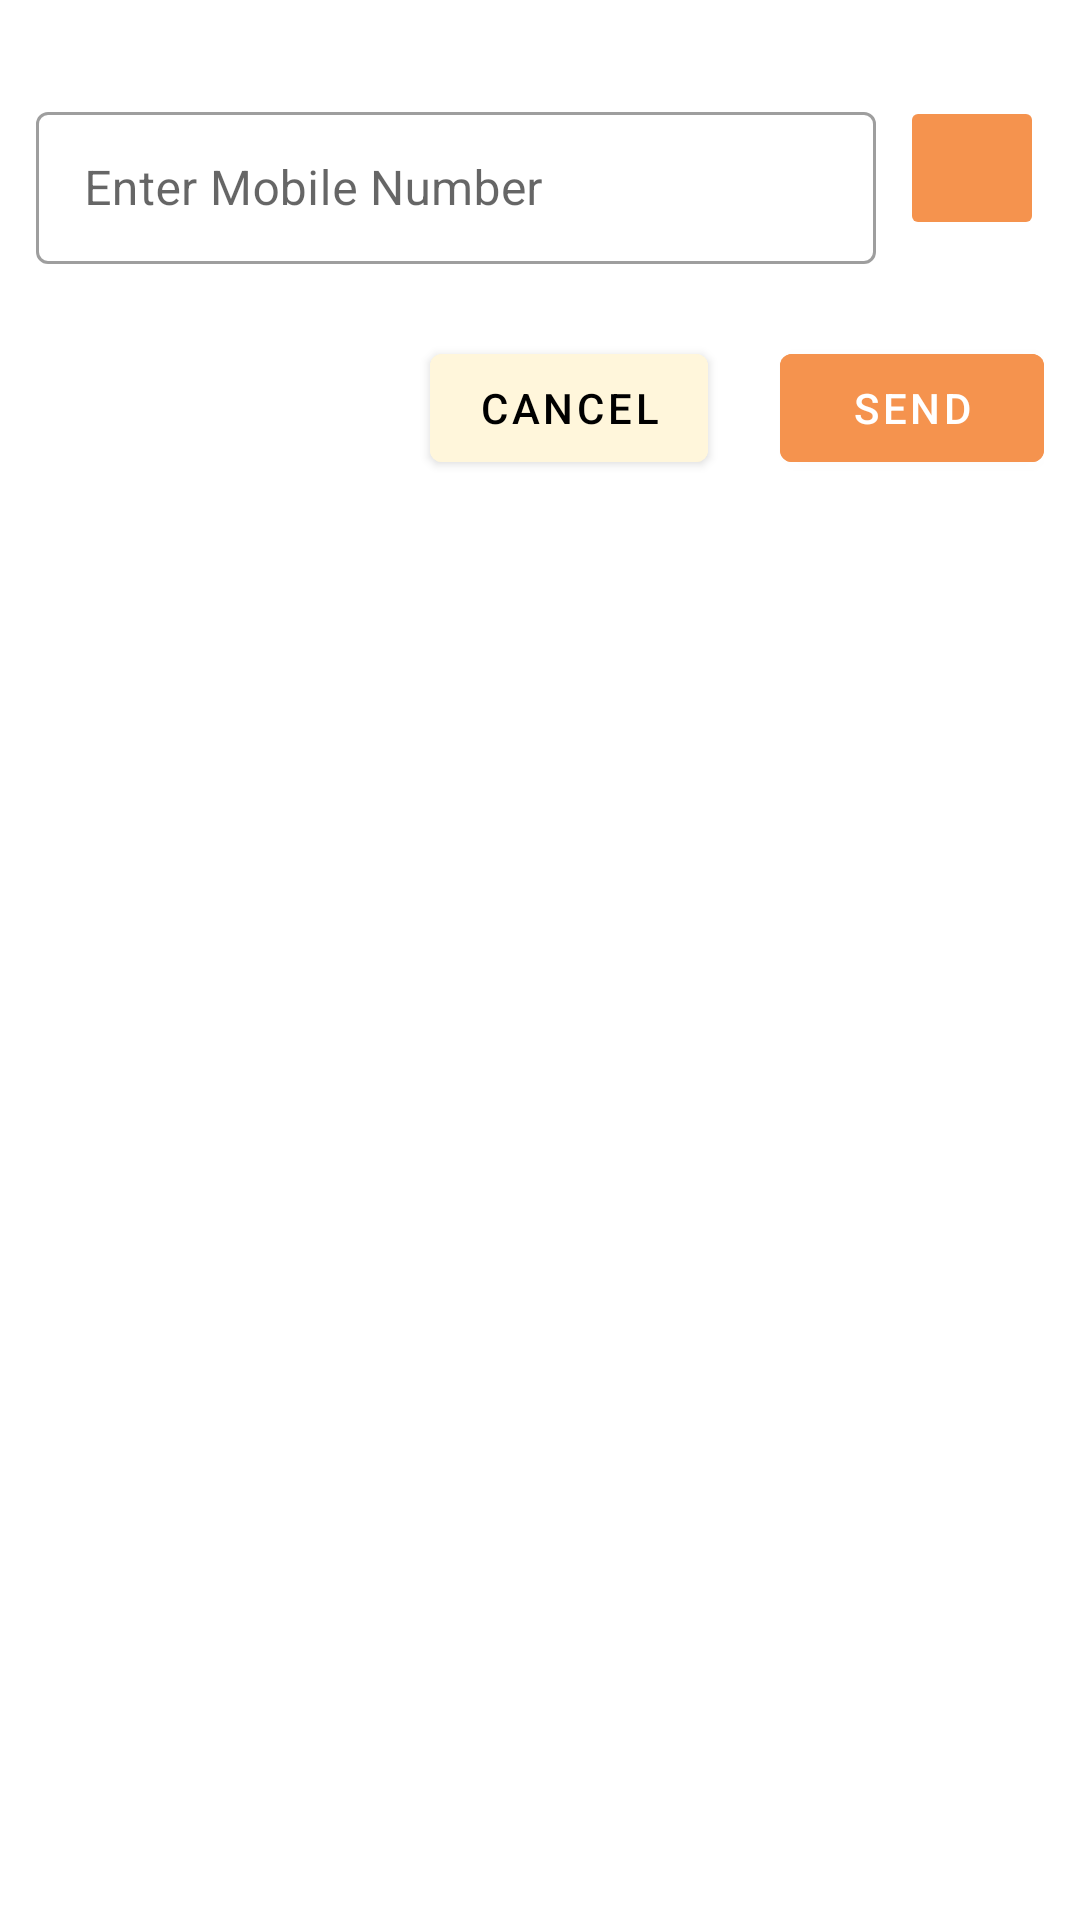

This screen was rendered from an Android layout file. Write that file and the resources it references.
<!-- AndroidManifest.xml: application theme Theme.MyApplication -->
<!-- res/layout/layout_send_sms.xml -->
<?xml version="1.0" encoding="utf-8"?>
<androidx.constraintlayout.widget.ConstraintLayout xmlns:android="http://schemas.android.com/apk/res/android"
    android:layout_width="match_parent"
    android:layout_height="wrap_content"
    android:padding="12dp"
    xmlns:app="http://schemas.android.com/apk/res-auto">

    <com.google.android.material.textfield.TextInputLayout
        android:id="@+id/til_enter_mobile"
        android:layout_width="0dp"
        android:layout_height="56dp"
        app:layout_constraintTop_toTopOf="parent"
        app:layout_constraintStart_toStartOf="parent"
        app:layout_constraintEnd_toStartOf="@+id/ib_select_contact"
        android:hint="Enter Mobile Number"
        app:boxBackgroundColor="@android:color/transparent"
        app:boxCornerRadiusTopStart="4dp"
        app:boxCornerRadiusTopEnd="4dp"
        app:boxCornerRadiusBottomStart="4dp"
        app:boxCornerRadiusBottomEnd="4dp"
        android:layout_marginTop="20dp"
        android:layout_marginEnd="8dp"
        style="@style/Widget.MaterialComponents.TextInputLayout.OutlinedBox">

        <com.google.android.material.textfield.TextInputEditText
            android:id="@+id/tiet_enter_mobile"
            android:layout_width="match_parent"
            android:layout_height="match_parent"
            android:inputType="phone"/>

    </com.google.android.material.textfield.TextInputLayout>

    <ImageButton
        android:id="@+id/ib_select_contact"
        android:layout_width="48dp"
        android:layout_height="48dp"
        app:layout_constraintTop_toTopOf="parent"
        app:layout_constraintEnd_toEndOf="parent"
        android:src="@drawable/ic_contacts"
        android:scaleType="fitXY"
        android:backgroundTint="@color/rose_500"
        android:layout_marginTop="20dp"
        android:layout_marginStart="8dp"
        />

    <com.google.android.material.button.MaterialButton
        android:id="@+id/mb_send_sms"
        android:layout_width="wrap_content"
        android:layout_height="wrap_content"
        android:text="Send"
        android:textColor="@color/white"
        app:layout_constraintEnd_toEndOf="parent"
        app:layout_constraintTop_toBottomOf="@id/til_enter_mobile"
        android:layout_marginTop="24dp"
        android:backgroundTint="@color/rose_500"
        android:elevation="0dp"/>

    <com.google.android.material.button.MaterialButton
        android:id="@+id/mb_cancel"
        android:layout_width="wrap_content"
        android:layout_height="wrap_content"
        android:text="Cancel"
        android:textColor="@color/black"
        app:layout_constraintEnd_toStartOf="@id/mb_send_sms"
        app:layout_constraintTop_toBottomOf="@id/til_enter_mobile"
        android:layout_marginTop="24dp"
        android:layout_marginEnd="24dp"
        android:backgroundTint="@color/rose_200"
        android:elevation="0dp"/>



</androidx.constraintlayout.widget.ConstraintLayout>
<!-- resources referenced by this layout -->
<resources>
  <color name="black">#FF000000</color>
  <color name="rose_200">#FFF6DB</color>
  <color name="rose_500">#F5934E</color>
  <color name="white">#FFFFFFFF</color>
  <style name="Theme.MyApplication" parent="Theme.MaterialComponents.Light.NoActionBar">
          
          <item name="colorPrimary">@color/rose_500</item>
          <item name="colorPrimaryVariant">@color/rose_700</item>
          <item name="colorOnPrimary">@color/white</item>
          
          <item name="colorSecondary">@color/emerald_200</item>
          <item name="colorSecondaryVariant">@color/emerald_700</item>
          <item name="colorOnSecondary">@color/black</item>
          
          <item name="android:statusBarColor" tools:targetApi="l">?attr/colorPrimaryVariant</item>
          
      </style>
  <color name="rose_700">#f7835a</color>
  <color name="emerald_200">#A6CCBA</color>
  <color name="emerald_700">#5F835A</color>
</resources>
